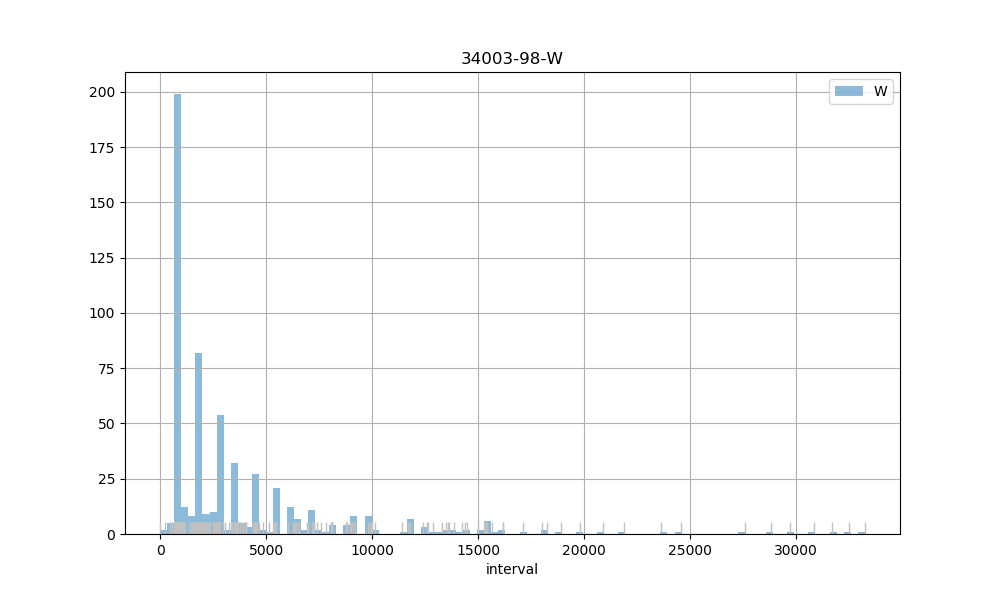

The file beside this chart, header and first rows:
count, 582.00
mean, 3855
std, 4939
min, 6.00
25%, 910
50%, 1839
75%, 4502
max, 33231
